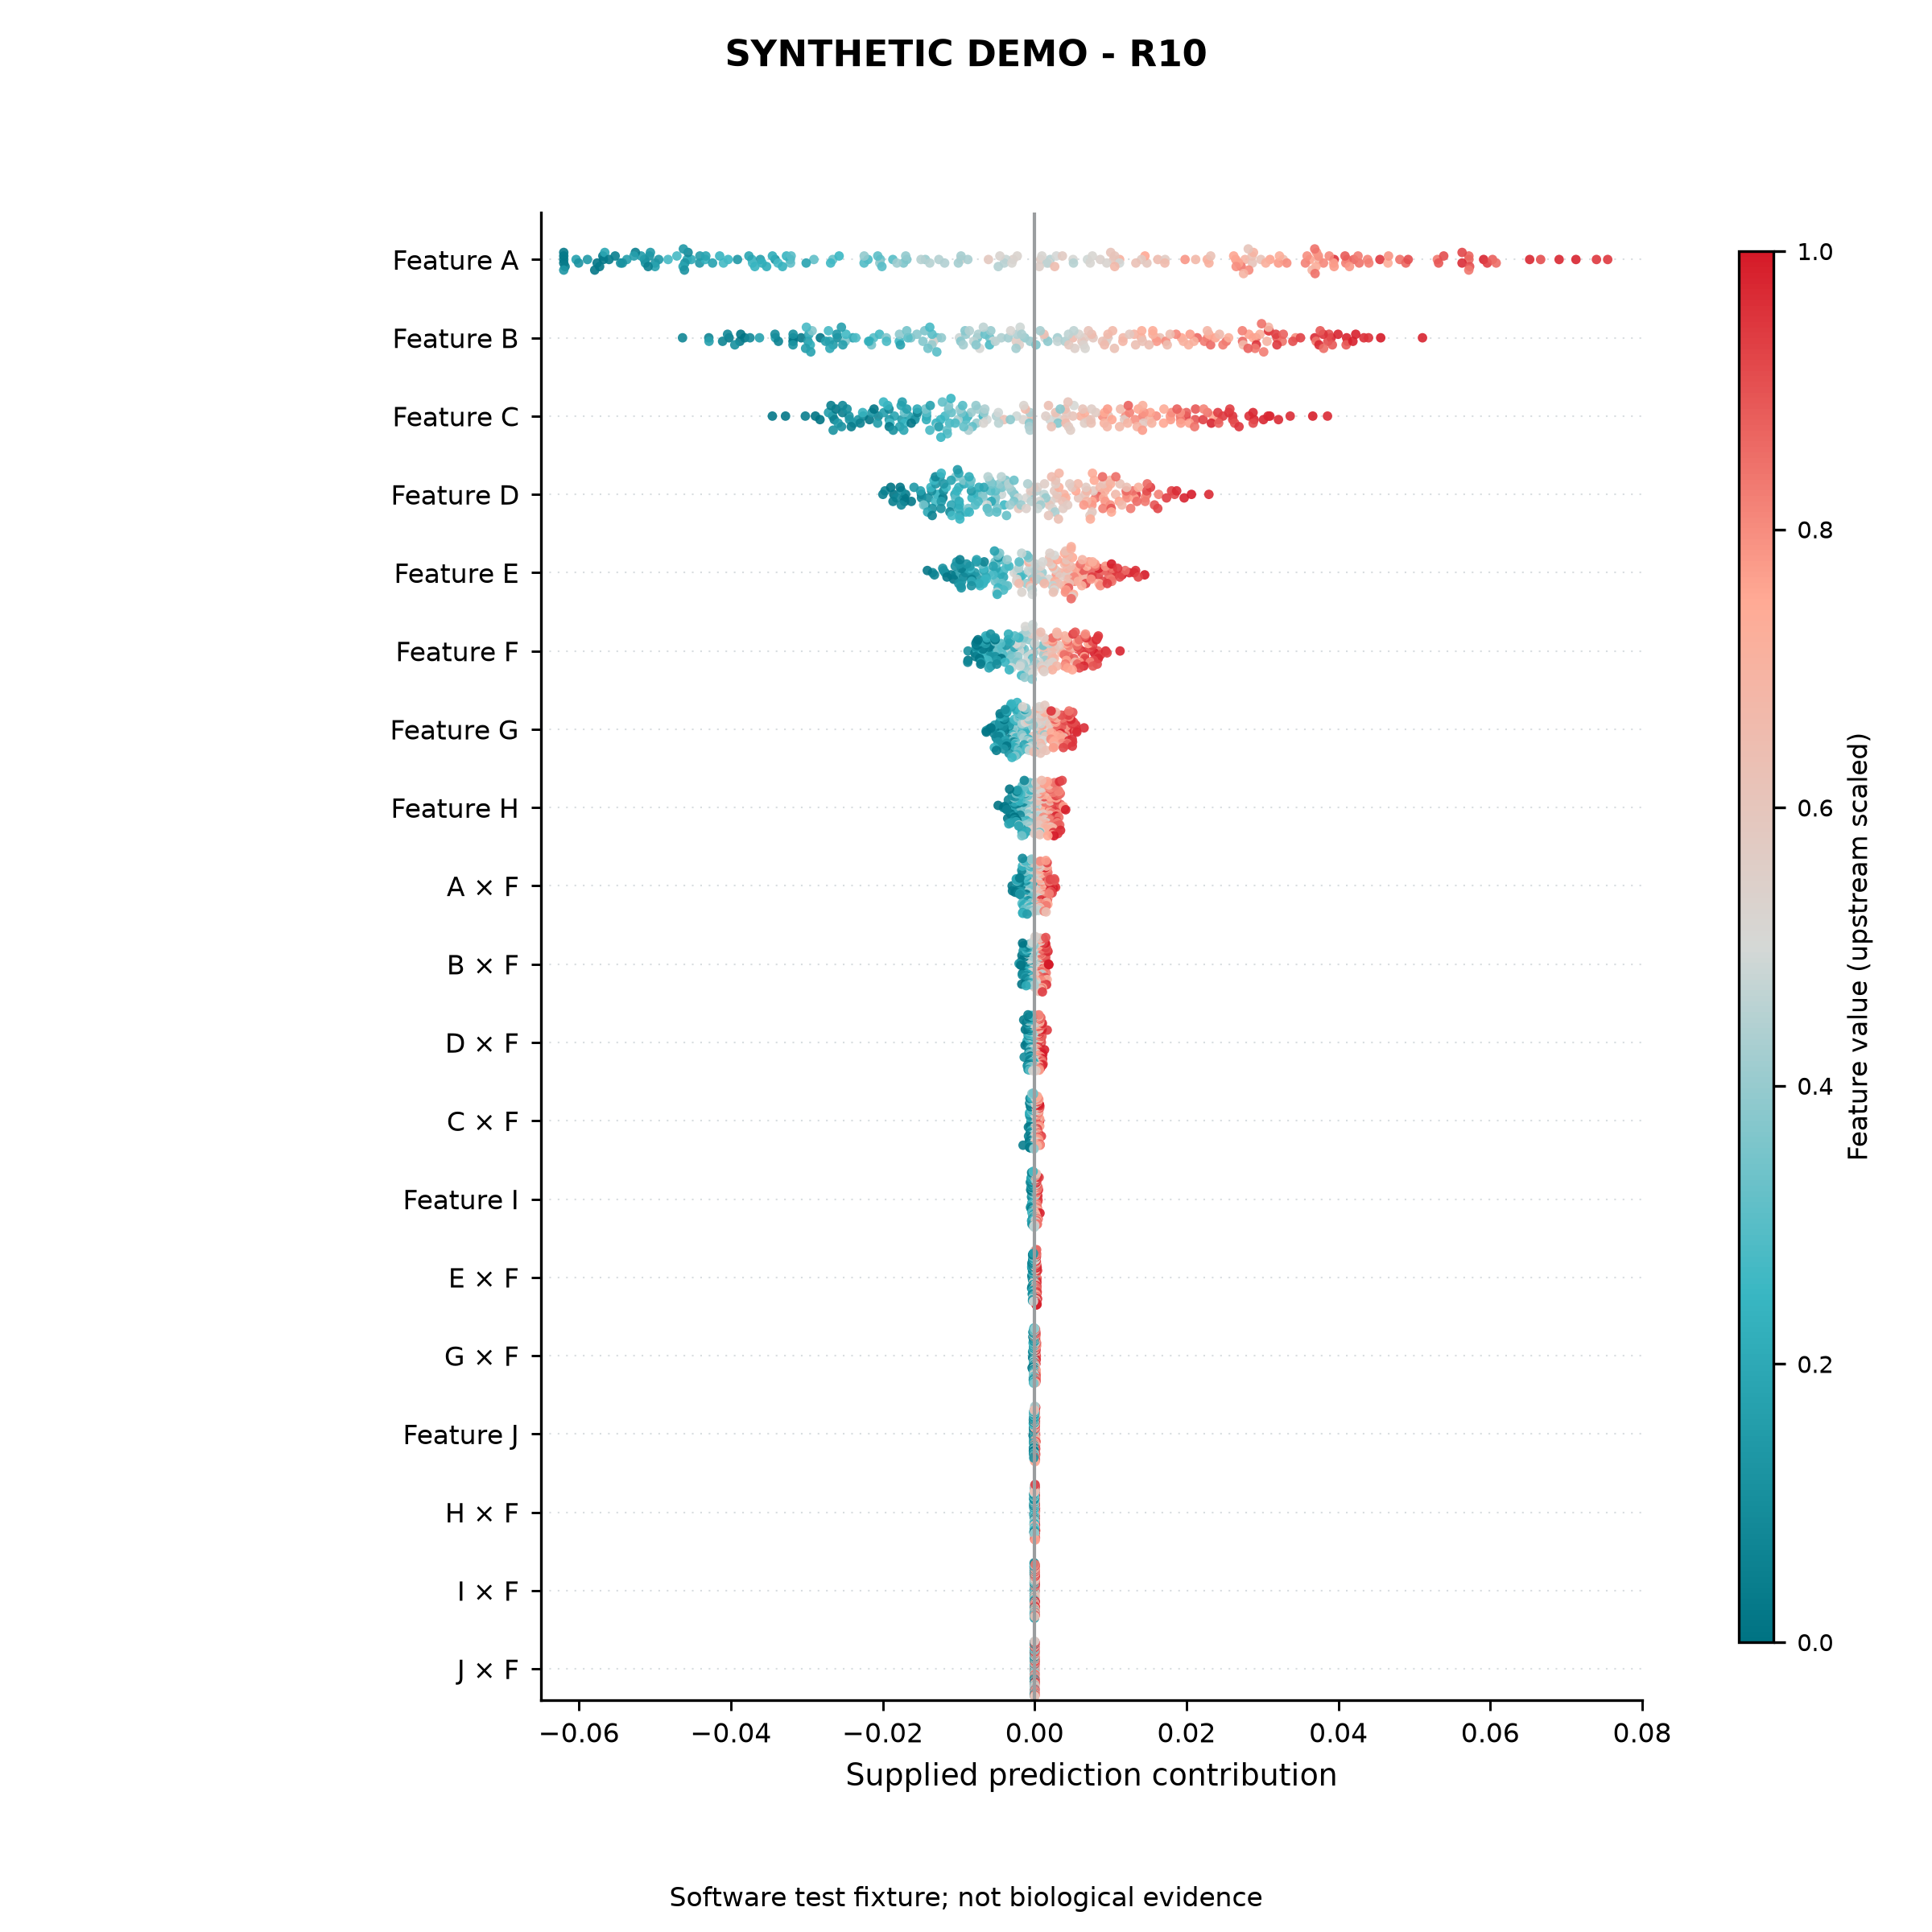

Source data for this figure (header and first rows):
record_type	unit_id	feature	contribution	feature_value
contribution	u0	Feature A	0.04114	0.8239
contribution	u1	Feature A	-0.05137	0.1238
contribution	u2	Feature A	0.04809	0.8469
contribution	u3	Feature A	-0.062	0.05277
contribution	u4	Feature A	0.008645	0.5376
contribution	u5	Feature A	-0.04035	0.251
contribution	u6	Feature A	0.02771	0.6905
contribution	u7	Feature A	0.002043	0.4549
contribution	u8	Feature A	0.02273	0.7114
contribution	u9	Feature A	-0.04575	0.1811
contribution	u10	Feature A	0.07398	0.9465
contribution	u11	Feature A	-0.03722	0.2292
contribution	u12	Feature A	0.03623	0.7604
contribution	u13	Feature A	0.03945	0.9578
contribution	u14	Feature A	-0.03416	0.1153
contribution	u15	Feature A	0.07546	0.9461
contribution	u16	Feature A	0.03565	0.8167
contribution	u17	Feature A	0.03741	0.699
contribution	u18	Feature A	0.03099	0.7616
contribution	u19	Feature A	0.06663	0.9065
contribution	u20	Feature A	-0.009707	0.5271
contribution	u21	Feature A	-0.062	0.01967
contribution	u22	Feature A	0.03936	0.7608
contribution	u23	Feature A	-0.03611	0.1619
contribution	u24	Feature A	0.04202	0.8694
contribution	u25	Feature A	-0.03219	0.1823
contribution	u26	Feature A	0.02867	0.6071
contribution	u27	Feature A	-0.01004	0.4215
contribution	u28	Feature A	0.0104	0.6137
contribution	u29	Feature A	-0.02906	0.3132
contribution	u30	Feature A	0.005067	0.5042
contribution	u31	Feature A	-0.03379	0.2728
contribution	u32	Feature A	-0.02032	0.3166
contribution	u33	Feature A	0.0008044	0.5661
contribution	u34	Feature A	-0.05678	0.02309
contribution	u35	Feature A	-0.008793	0.4327
contribution	u36	Feature A	-0.03714	0.2761
contribution	u37	Feature A	-0.04949	0.1395
contribution	u38	Feature A	0.009499	0.525
contribution	u39	Feature A	0.001865	0.5148
contribution	u40	Feature A	-0.0576	0.009646
contribution	u41	Feature A	0.03804	0.8068
contribution	u42	Feature A	-0.04522	0.2047
contribution	u43	Feature A	-0.01683	0.3613
contribution	u44	Feature A	0.01119	0.7075
contribution	u45	Feature A	0.001631	0.4645
contribution	u46	Feature A	0.03588	0.7951
contribution	u47	Feature A	0.06519	0.9728
contribution	u48	Feature A	-0.03589	0.2243
contribution	u49	Feature A	-0.02038	0.3978
contribution	u50	Feature A	-0.02194	0.2796
contribution	u51	Feature A	0.02862	0.6321
contribution	u52	Feature A	0.02648	0.7753
contribution	u53	Feature A	0.03737	0.7954
contribution	u54	Feature A	0.02719	0.8364
contribution	u55	Feature A	0.04098	0.8238
contribution	u56	Feature A	0.05718	0.8651
contribution	u57	Feature A	0.04385	0.8152
contribution	u58	Feature A	-0.05685	0.02464
contribution	u59	Feature A	0.02882	0.6973
... 3,740 more rows
